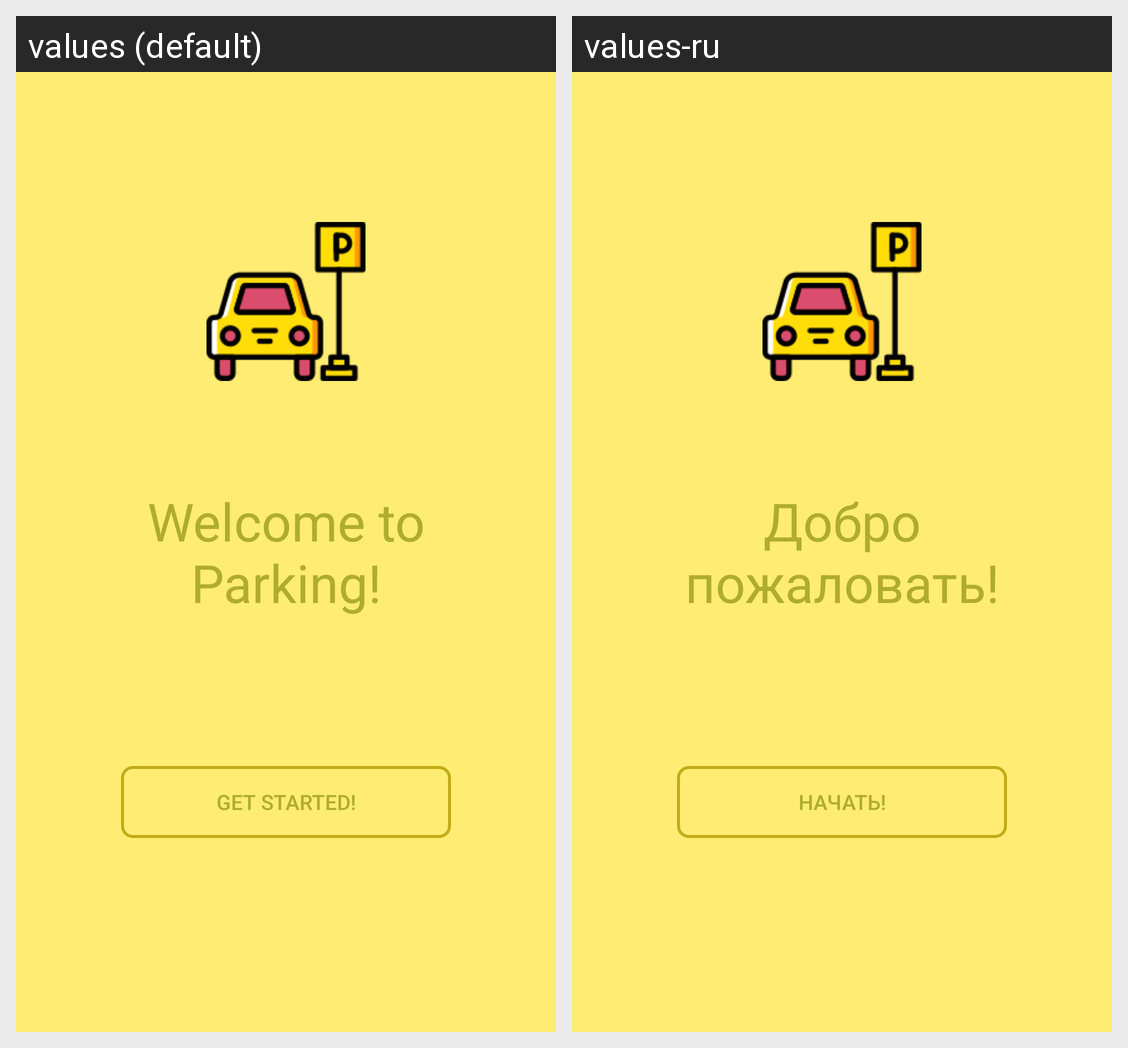

Locale-by-locale string values for the Android screen shown in this grid:
Android screen res/layout/first.xml rendered under 2 locales, left to right: values (default), values-ru. Device: Nexus 5 (rendered at 1080×1920; each locale shown at half size, 540×960, under a caption strip naming it); theme NoActionBar.
Strings drawn on this screen, with the default value and each locale's value (text and hints the layout hard-codes, and strings that could not be matched under every locale, appear in the picture but are not listed):

hello
  values: Welcome to Parking!
  values-ru: Добро пожаловать!

go
  values: Get started!
  values-ru: Начать!
